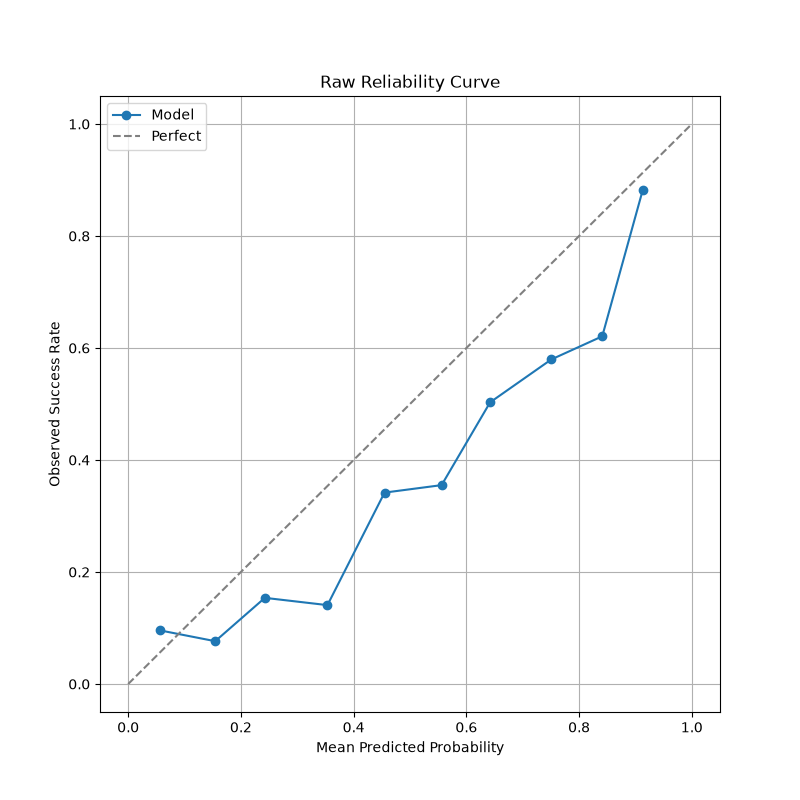

The table this chart was drawn from, first rows:
bin, count, mean_predicted_prob, observed_success_rate, absolute_gap
0.0-0.1, 115, 0.05682, 0.09565, 0.03883
0.1-0.2, 157, 0.1545, 0.07643, 0.07803
0.2-0.3, 104, 0.2425, 0.1538, 0.08865
0.3-0.4, 71, 0.3536, 0.1408, 0.2127
0.4-0.5, 79, 0.4548, 0.3418, 0.1131
0.5-0.6, 107, 0.5561, 0.3551, 0.2009
0.6-0.7, 167, 0.6422, 0.503, 0.1392
0.7-0.8, 176, 0.7506, 0.5795, 0.1711
0.8-0.9, 182, 0.8411, 0.6209, 0.2202
0.9-1.0, 17, 0.913, 0.8824, 0.03065
